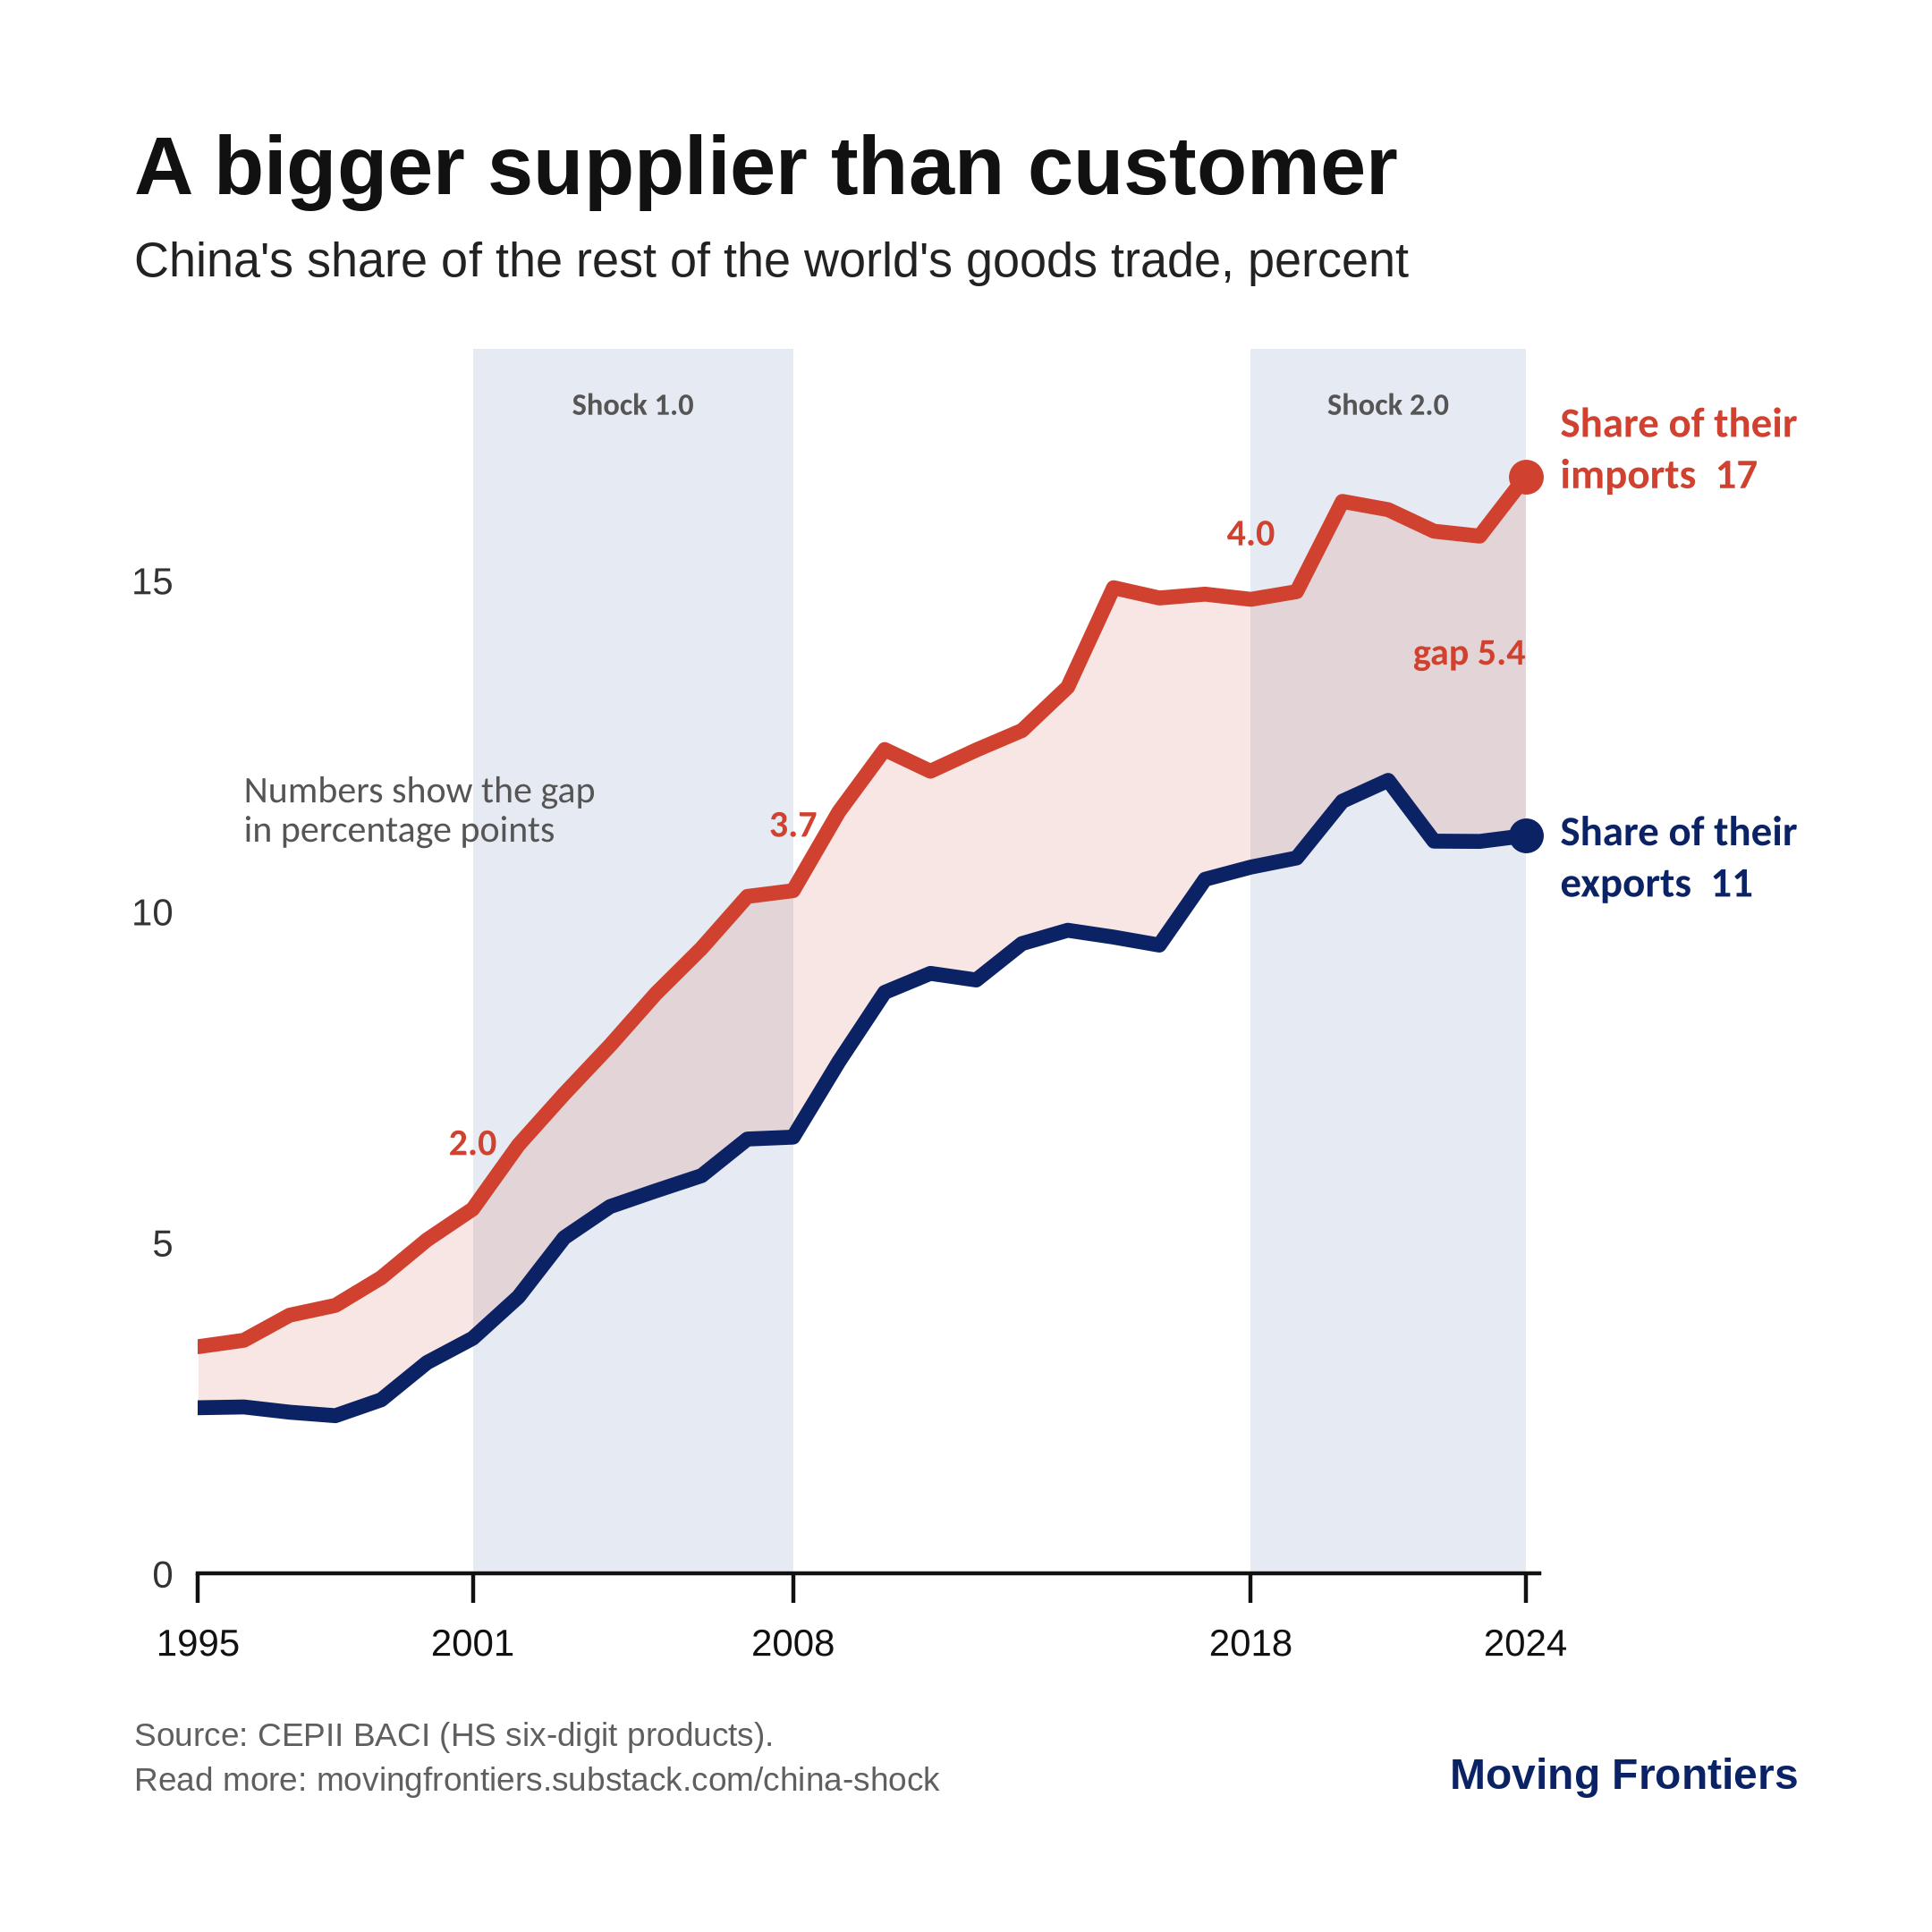

The table this chart was drawn from, first rows:
year, share_of_imports, share_of_exports, balance_bn
1995, 3.429, 2.507, -42.9
1996, 3.526, 2.519, -49.97
1997, 3.905, 2.44, -76.49
1998, 4.053, 2.387, -87.7
1999, 4.471, 2.627, -101.2
2000, 5.042, 3.189, -113.9
2001, 5.508, 3.556, -116.4
2002, 6.476, 4.183, -143.5
2003, 7.247, 5.076, -156.2
2004, 7.979, 5.545, -212.3
2005, 8.76, 5.783, -297
2006, 9.447, 6.012, -396.5
2007, 10.23, 6.565, -488.7
2008, 10.32, 6.594, -576.4
2009, 11.51, 7.735, -447.2
2010, 12.45, 8.78, -520.6
2011, 12.12, 9.067, -511.6
2012, 12.44, 8.967, -585.4
2013, 12.73, 9.517, -536.9
2014, 13.39, 9.718, -628
2015, 14.89, 9.615, -799.9
2016, 14.74, 9.494, -778.6
2017, 14.79, 10.49, -707.8
2018, 14.72, 10.67, -723.7
2019, 14.83, 10.81, -704.5
2020, 16.2, 11.67, -732.8
2021, 16.07, 11.98, -818.5
2022, 15.74, 11.06, -1077
2023, 15.67, 11.06, -1002
2024, 16.57, 11.15, -1181
